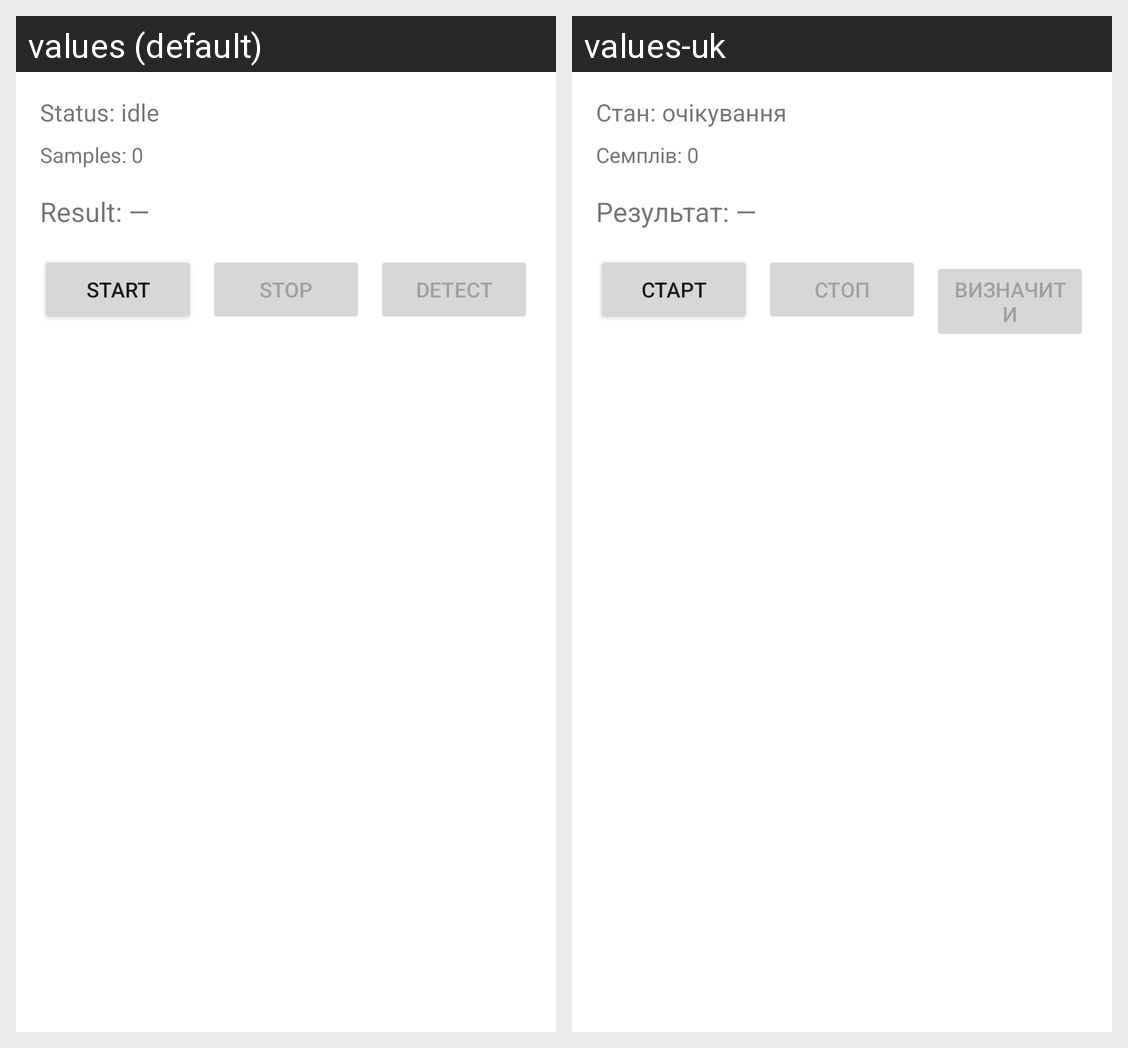

Strings drawn on this Android screen and how each of the app's shown locales translates them:
Android screen res/layout/activity_main.xml rendered under 2 locales, left to right: values (default), values-uk. Device: Nexus 5 (rendered at 1080×1920; each locale shown at half size, 540×960, under a caption strip naming it); theme Theme.MaterialComponents.DayNight.NoActionBar.
Strings drawn on this screen, with the default value and each locale's value (text and hints the layout hard-codes, and strings that could not be matched under every locale, appear in the picture but are not listed):

status_idle
  values: Status: idle
  values-uk: Стан: очікування

samples_0
  values: Samples: 0
  values-uk: Семплів: 0

result_none
  values: Result: —
  values-uk: Результат: —

btn_start
  values: Start
  values-uk: Старт

btn_stop
  values: Stop
  values-uk: Стоп

btn_detect
  values: Detect
  values-uk: Визначити
